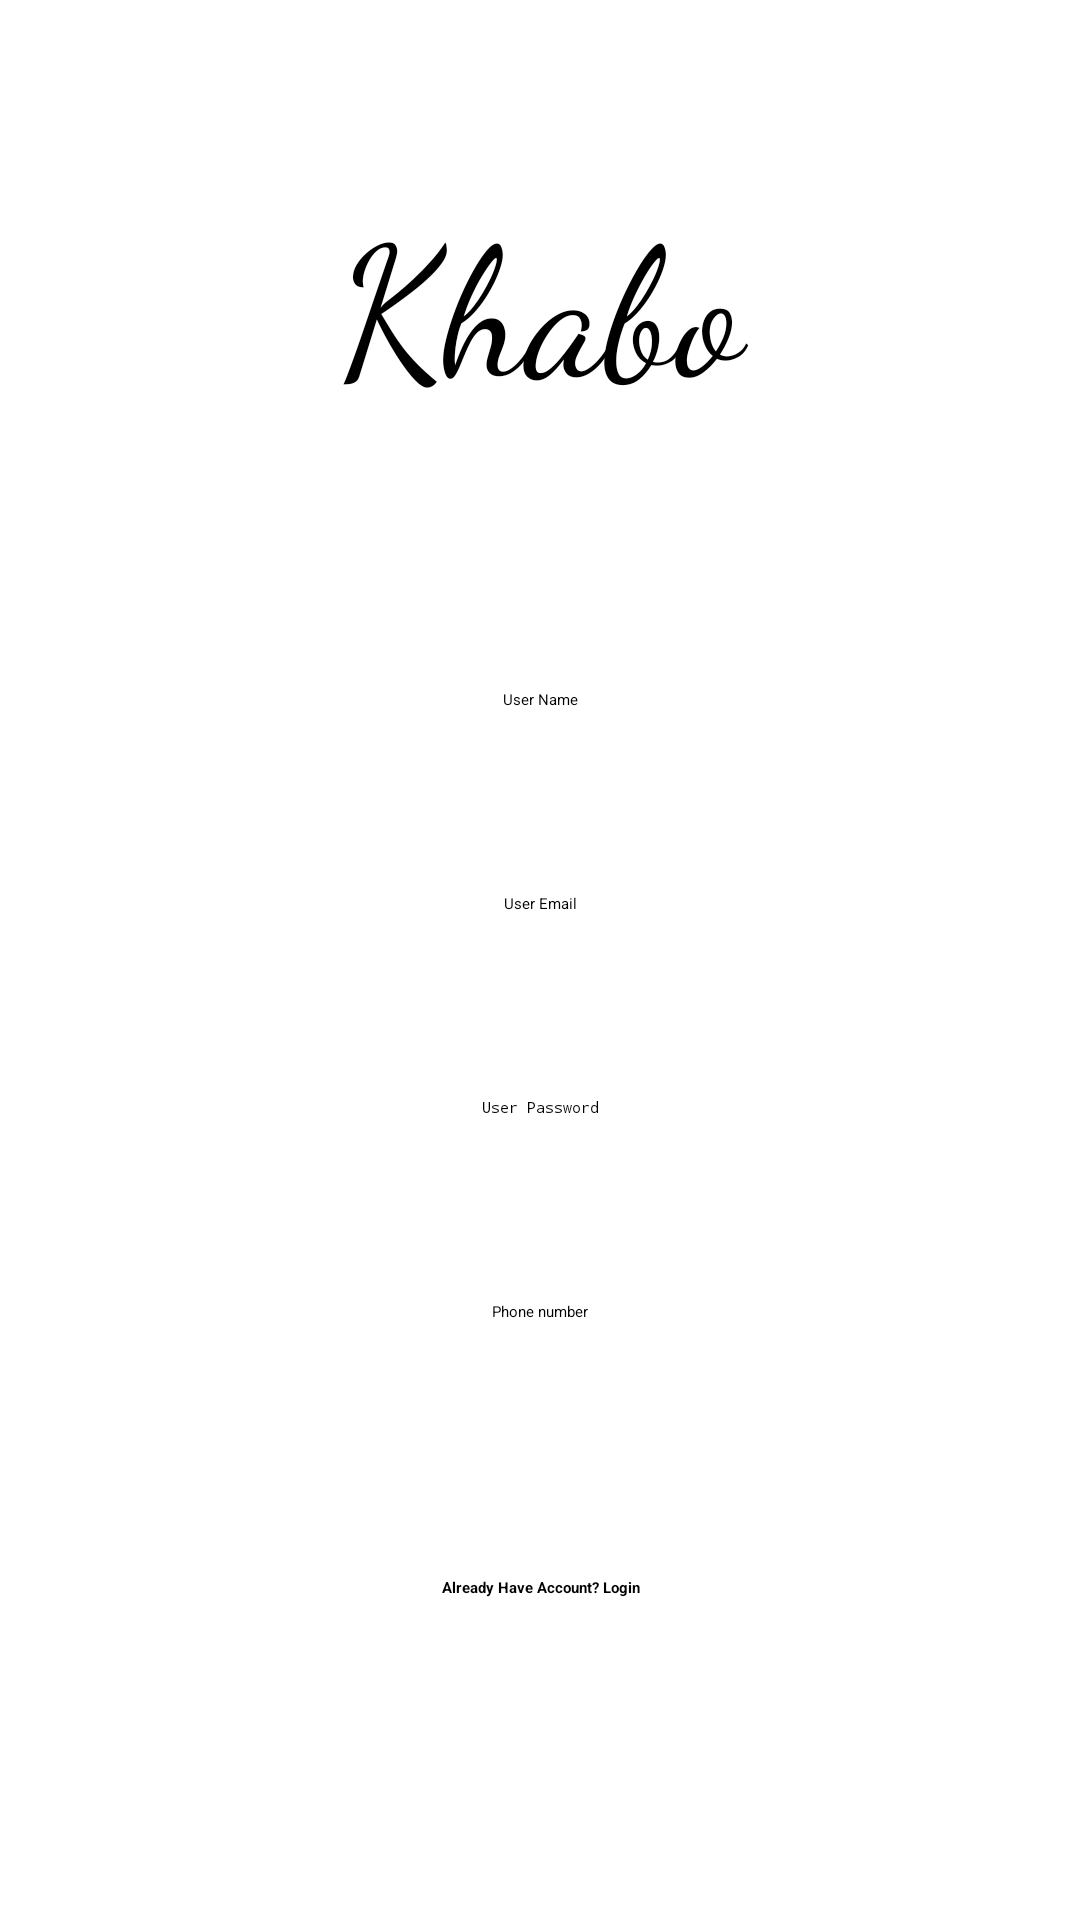

Layout XML and referenced resources for this Android screen:
<!-- AndroidManifest.xml: application theme Theme.Khabo -->
<!-- res/layout/activity_sign_up.xml -->
<?xml version="1.0" encoding="utf-8"?>
<LinearLayout xmlns:android="http://schemas.android.com/apk/res/android"
    xmlns:app="http://schemas.android.com/apk/res-auto"
    xmlns:tools="http://schemas.android.com/tools"
    android:layout_width="match_parent"
    android:layout_height="match_parent"
    tools:context=".SignUp_Activity"
    android:orientation="vertical">

    <LinearLayout
        android:layout_width="match_parent"
        android:layout_height="match_parent"
        android:orientation="vertical">

        <ScrollView
            android:layout_width="match_parent"
            android:layout_height="match_parent">


            <LinearLayout
                android:layout_width="match_parent"
                android:layout_height="match_parent"
                android:layout_marginStart="30dp"
                android:layout_marginTop="20dp"
                android:layout_marginEnd="30dp"
                android:layout_marginBottom="15dp"
                android:orientation="vertical">



















                <TextView
                    android:id="@+id/khabo"
                    android:layout_width="match_parent"
                    android:layout_height="wrap_content"
                    android:layout_marginTop="30dp"
                    android:layout_marginBottom="40dp"
                    android:fontFamily="cursive"
                    android:gravity="center"
                    android:padding="8dp"
                    android:text="Khabo"
                    android:textColor="#000000"
                    android:textSize="60sp" />
                <EditText
                    android:id="@+id/userName"
                    android:layout_width="match_parent"
                    android:layout_height="wrap_content"
                    android:layout_marginTop="20dp"
                    android:layout_marginBottom="20dp"
                    android:ems="10"
                    android:gravity="center"
                    android:hint="User Name"
                    android:inputType="textPersonName"
                    android:minHeight="48dp"
                    android:padding="10dp" />

                <EditText
                    android:id="@+id/userEmailAddress"
                    android:layout_width="match_parent"
                    android:layout_height="wrap_content"
                    android:layout_marginBottom="20dp"
                    android:ems="10"
                    android:gravity="center"
                    android:hint="User Email"
                    android:inputType="textEmailAddress"
                    android:minHeight="48dp"
                    android:padding="10dp" />

                <EditText
                    android:id="@+id/userPassword"
                    android:layout_width="match_parent"
                    android:layout_height="wrap_content"
                    android:layout_marginBottom="20dp"
                    android:ems="10"
                    android:gravity="center"
                    android:hint="User Password"
                    android:inputType="textPassword"
                    android:minHeight="48dp"
                    android:padding="10dp" />

                <EditText
                    android:id="@+id/userPhone"
                    android:layout_width="match_parent"
                    android:layout_height="wrap_content"
                    android:layout_marginBottom="20dp"
                    android:ems="10"
                    android:gravity="center"
                    android:hint="Phone number"
                    android:inputType="phone"
                    android:minHeight="48dp"
                    android:padding="10dp" />

                <Button
                    android:id="@+id/regBtn"
                    style="@style/btnStyle"
                    android:layout_width="match_parent"
                    android:layout_height="wrap_content"
                    android:layout_marginBottom="20dp"
                    android:text="REGISTER"
                    android:textColor="#FFFFFF"
                    android:textSize="18sp"
                    android:textStyle="bold" />



                <TextView
                    android:id="@+id/go_to_login"
                    android:layout_width="match_parent"
                    android:layout_height="wrap_content"
                    android:layout_marginBottom="30dp"
                    android:gravity="center"
                    android:text="Already Have Account? Login"
                    android:textColor="#000000"
                    android:textStyle="bold" />

            </LinearLayout>
        </ScrollView>
    </LinearLayout>
</LinearLayout>
<!-- resources referenced by this layout -->
<resources>
  <color name="colorline">#957C23</color>
  <style name="btnStyle">
          <item name="cornerRadius">10dp</item>
          <item name="backgroundTint">@color/colorbtn</item>
      </style>
  <color name="colorbtn">#957C23</color>
</resources>
